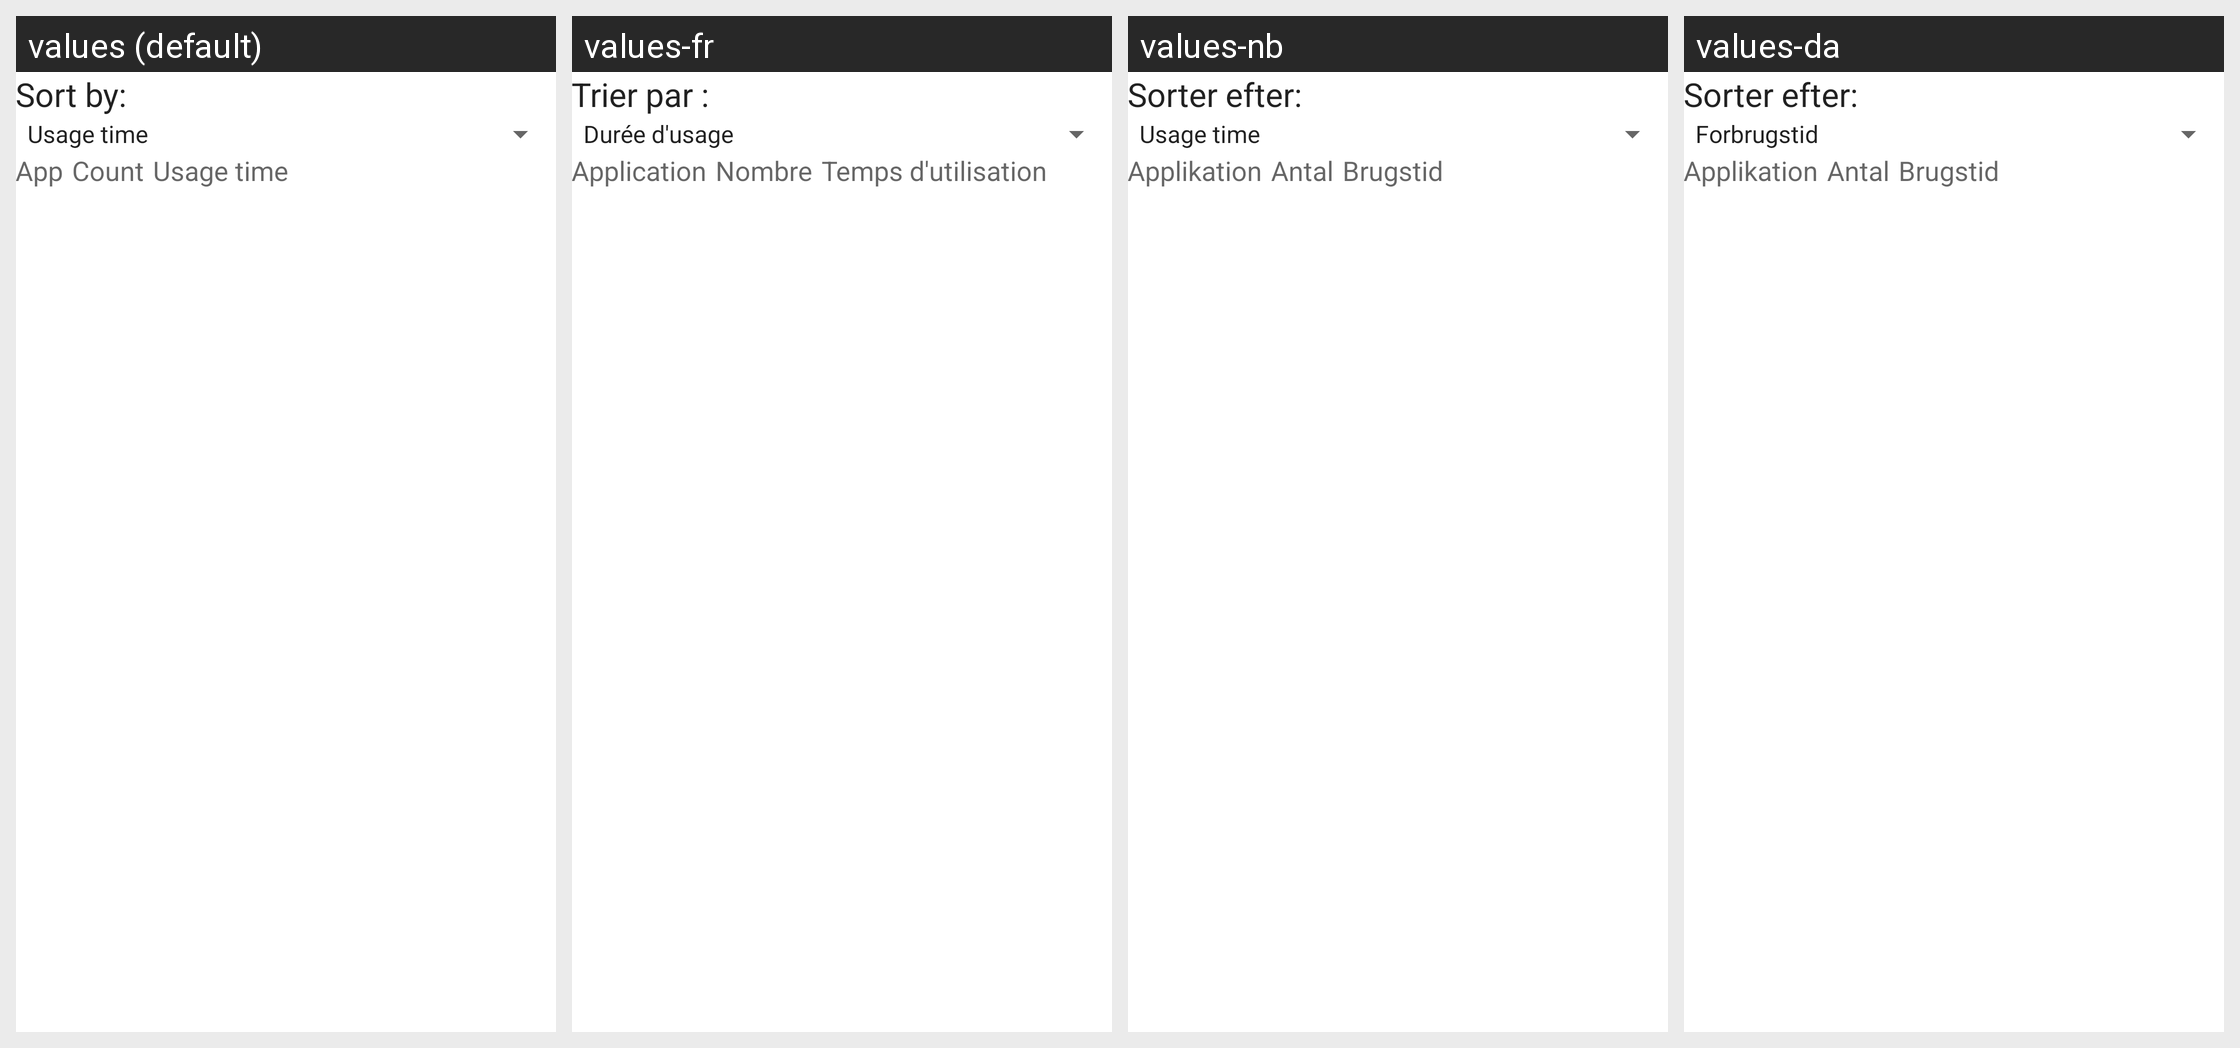

The Android screen above is rendered under several locales of the same app. Produce the string resources it draws, with the default and per-locale values.
Android screen res/layout/usage_stats.xml rendered under 4 locales, left to right: values (default), values-fr, values-nb, values-da. Device: Nexus 5 (rendered at 1080×1920; each locale shown at half size, 540×960, under a caption strip naming it); theme Theme.MaterialComponents.DayNight.NoActionBar.
Other locales in the repository, not shown: values-ar, values-cs, values-de, values-el, values-en, values-es, values-hu, values-it, values-iw, values-ko, values-nl, values-pl, values-ru, values-sk, values-tr, values-uk, values-zh-rCN, values-zh-rTW.
Strings drawn on this screen, with the default value and each locale's value (text and hints the layout hard-codes, and strings that could not be matched under every locale, appear in the picture but are not listed):

display_order_text
  values: Sort by:
  values-fr: Trier par :
  values-nb: Sorter efter:
  values-da: Sorter efter:

app_name_label
  values: App
  values-fr: Application
  values-nb: Applikation
  values-da: Applikation

launch_count_label
  values: Count
  values-fr: Nombre
  values-nb: Antal
  values-da: Antal

usage_time_label
  values: Usage time
  values-fr: Temps d'utilisation
  values-nb: Brugstid
  values-da: Brugstid
